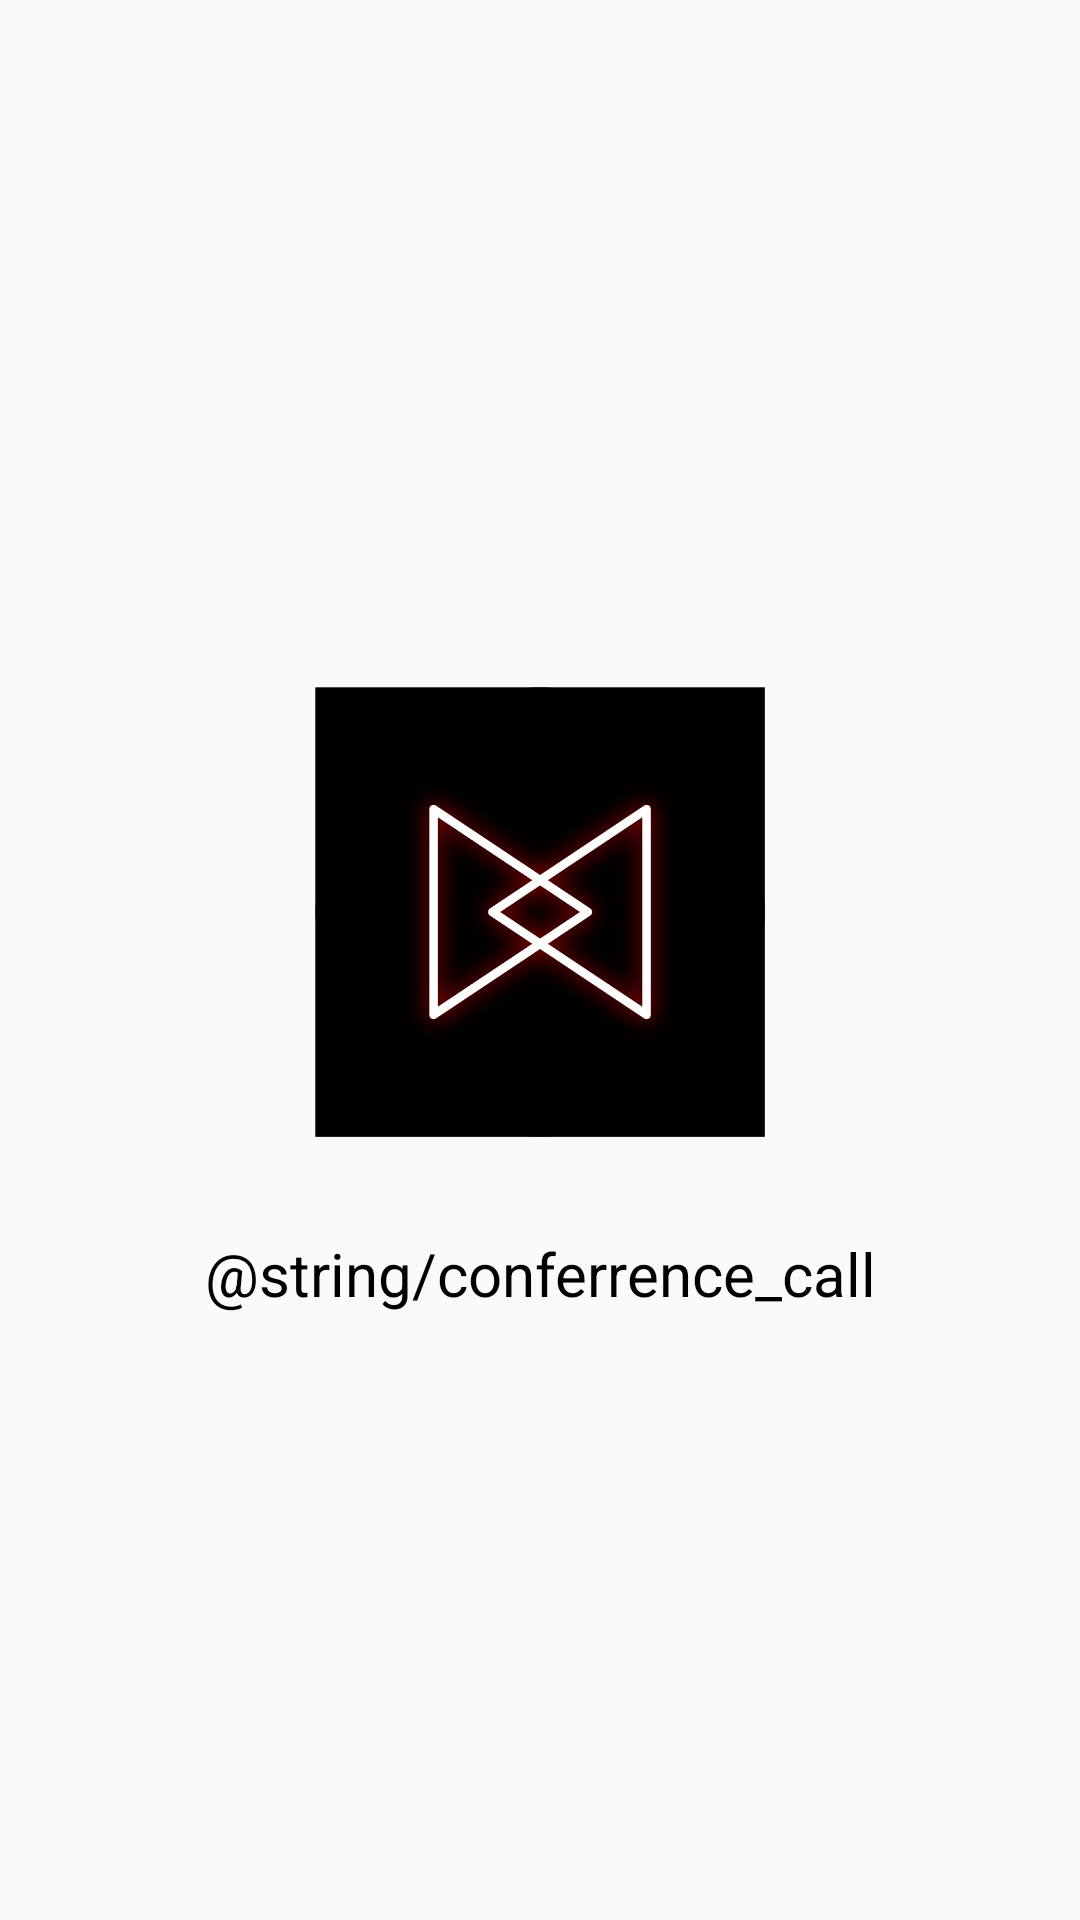

Reconstruct the res/layout file that produces this screen, plus the resources it refers to.
<!-- AndroidManifest.xml: application theme AppTheme -->
<!-- res/layout/activity_splash.xml -->
<?xml version="1.0" encoding="utf-8"?>
<androidx.constraintlayout.widget.ConstraintLayout xmlns:android="http://schemas.android.com/apk/res/android"
    xmlns:app="http://schemas.android.com/apk/res-auto"
    xmlns:tools="http://schemas.android.com/tools"
    android:layout_width="match_parent"
    android:layout_height="match_parent"
    tools:context=".view.SplashActivity">


    <ImageView
        android:id="@+id/imageView"
        android:layout_width="150dp"
        android:layout_height="150dp"
        android:layout_marginStart="32dp"
        android:layout_marginEnd="32dp"
        android:layout_marginBottom="32dp"
        android:src="@drawable/logo"
        app:layout_constraintBottom_toBottomOf="parent"
        app:layout_constraintEnd_toEndOf="parent"
        app:layout_constraintStart_toStartOf="parent"
        app:layout_constraintTop_toTopOf="parent" />

    <TextView
        android:id="@+id/textView"
        android:layout_width="0dp"
        android:layout_height="wrap_content"
        android:layout_marginStart="16dp"
        android:layout_marginTop="32dp"
        android:layout_marginEnd="16dp"
        android:text="@string/conferrence_call"
        android:textAlignment="center"
        android:textColor="@color/black"
        android:textSize="20sp"
        app:layout_constraintBottom_toBottomOf="parent"
        app:layout_constraintEnd_toEndOf="parent"
        app:layout_constraintHorizontal_bias="0.498"
        app:layout_constraintStart_toStartOf="parent"
        app:layout_constraintTop_toBottomOf="@+id/imageView"
        app:layout_constraintVertical_bias="0.0" />

</androidx.constraintlayout.widget.ConstraintLayout>
<!-- resources referenced by this layout -->
<resources>
  <color name="black">#000000</color>
  <!-- drawable logo: png bitmap (drawable, 50565 bytes) -->
  <style name="AppTheme" parent="Theme.AppCompat.Light.NoActionBar">
          
          <item name="colorPrimary">@color/colorPrimary</item>
          <item name="colorPrimaryDark">@color/colorPrimaryDark</item>
          <item name="colorAccent">@color/colorAccent</item>
      </style>
  <color name="colorPrimary">#000000</color>
  <color name="colorPrimaryDark">#00574B</color>
  <color name="colorAccent">#D81B60</color>
</resources>
